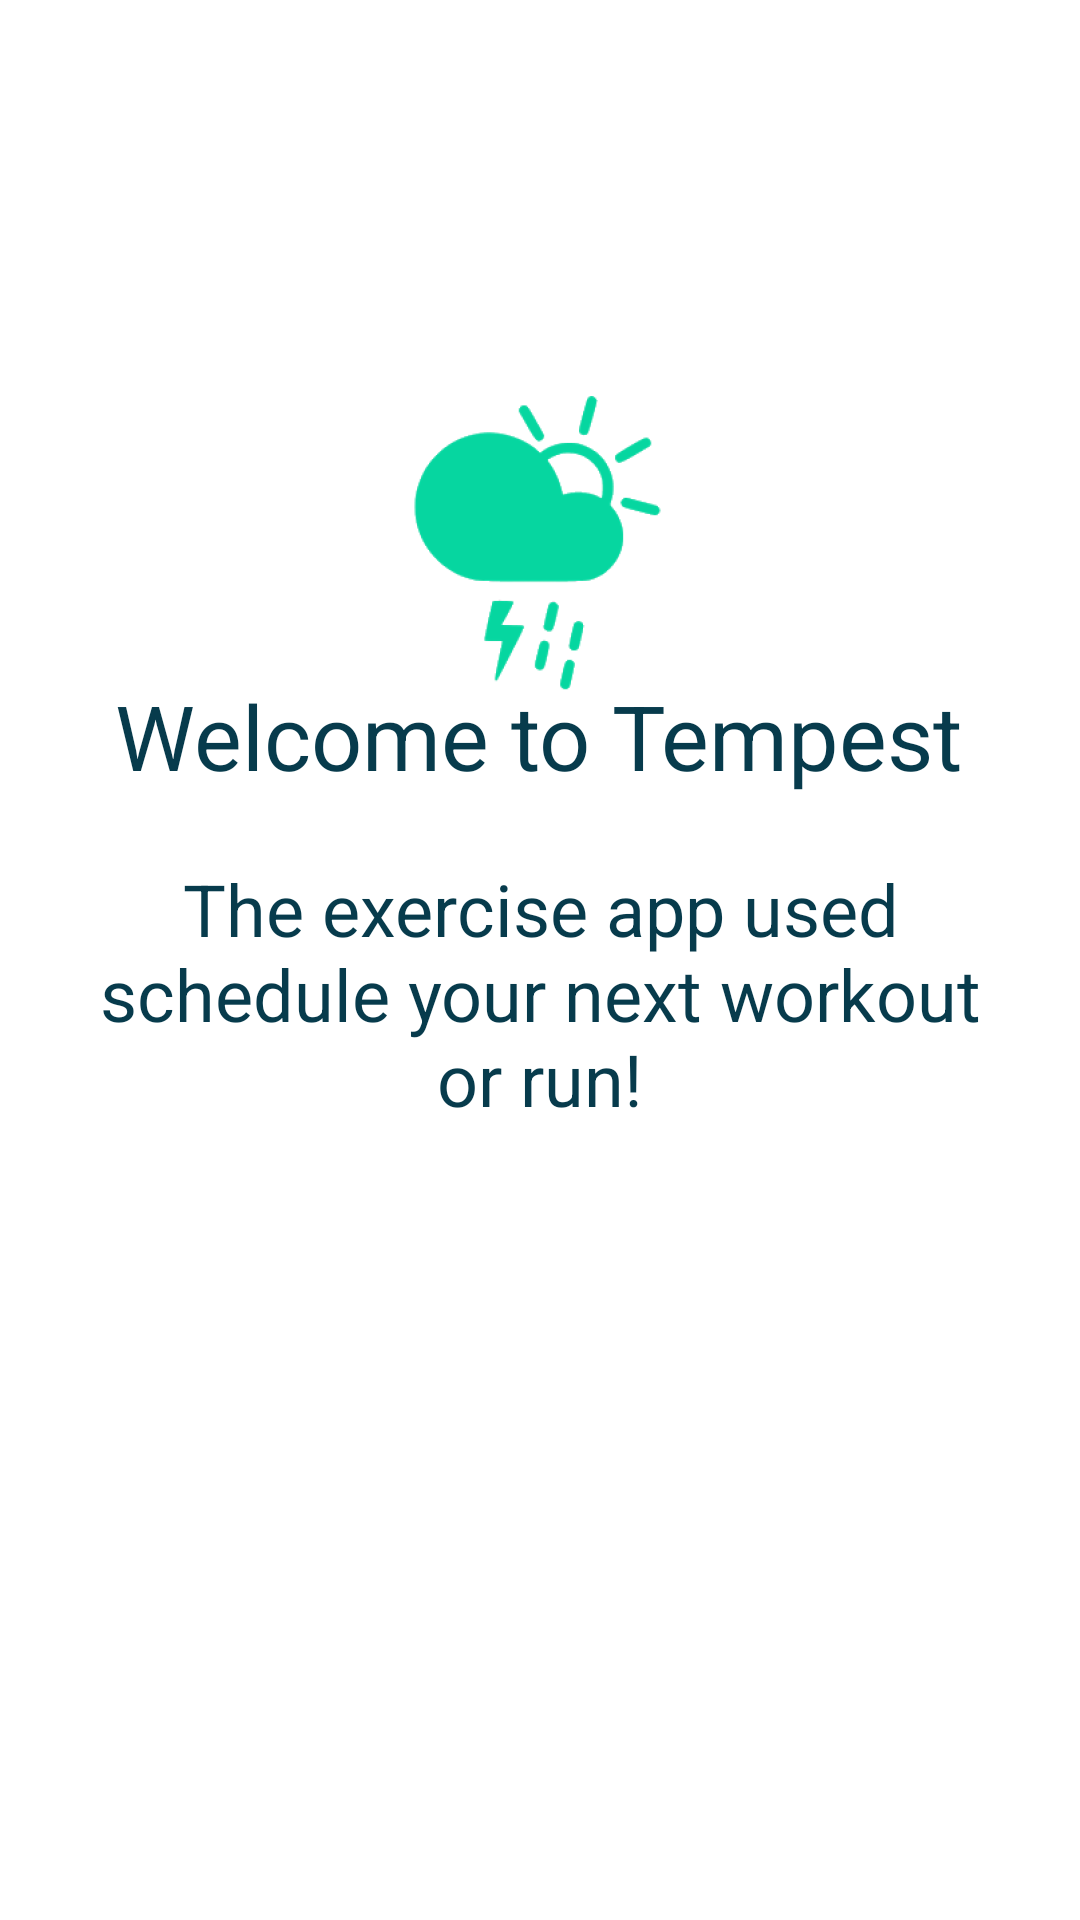

This screen was rendered from an Android layout file. Write that file and the resources it references.
<!-- AndroidManifest.xml: application theme AppTheme -->
<!-- res/layout/activity_home.xml -->
<?xml version="1.0" encoding="utf-8"?>
<androidx.constraintlayout.widget.ConstraintLayout xmlns:android="http://schemas.android.com/apk/res/android"
    xmlns:app="http://schemas.android.com/apk/res-auto"
    xmlns:tools="http://schemas.android.com/tools"
    android:layout_width="match_parent"
    android:layout_height="match_parent"
    android:background="#ffffff"
    tools:context=".HomeActivity">

    <TextView
        android:id="@+id/textView4"
        android:layout_width="wrap_content"
        android:layout_height="wrap_content"
        android:layout_marginStart="137dp"
        android:layout_marginTop="200dp"
        android:layout_marginEnd="138dp"
        android:layout_marginBottom="350dp"
        android:text="@string/welcome_text"
        android:textSize="30sp"
        android:textColor="@color/colorGradient5"
        app:layout_constraintBottom_toBottomOf="parent"
        app:layout_constraintEnd_toEndOf="parent"
        app:layout_constraintStart_toStartOf="parent"
        app:layout_constraintTop_toTopOf="parent" />

    <TextView
        android:id="@+id/textView5"
        android:layout_width="300dp"
        android:layout_height="100dp"
        android:layout_marginStart="26dp"
        android:layout_marginTop="44dp"
        android:layout_marginEnd="26dp"
        android:layout_marginBottom="276dp"
        android:text="@string/home_description"
        android:textAlignment="center"
        android:textSize="24sp"
        android:textColor="@color/colorGradient5"
        app:layout_constraintBottom_toBottomOf="parent"
        app:layout_constraintEnd_toEndOf="parent"
        app:layout_constraintStart_toStartOf="parent"
        app:layout_constraintTop_toBottomOf="@+id/textView4" />

    <ImageView
        android:id="@+id/imageView3"
        android:layout_width="wrap_content"
        android:layout_height="wrap_content"
        android:layout_marginTop="128dp"
        app:layout_constraintEnd_toEndOf="parent"
        app:layout_constraintHorizontal_bias="0.498"
        app:layout_constraintStart_toStartOf="parent"
        app:layout_constraintTop_toTopOf="parent"
        app:srcCompat="@mipmap/tempest_logom" />

</androidx.constraintlayout.widget.ConstraintLayout>
<!-- resources referenced by this layout -->
<resources>
  <color name="colorGradient5">#073b4c</color>
  <!-- mipmap tempest_logom: png bitmap (mipmap-hdpi, 6342 bytes) -->
  <string name="home_description">The exercise app used schedule your next workout or run!</string>
  <string name="welcome_text">Welcome to Tempest</string>
  <style name="AppTheme" parent="Theme.AppCompat.Light.DarkActionBar">
          
          <item name="colorPrimary">@color/colorGradient2</item>
          <item name="colorPrimaryDark">@color/colorGradient3</item>
          <item name="colorAccent">@color/colorGradient4</item>
      </style>
  <color name="colorGradient2">#ffd166</color>
  <color name="colorGradient3">#06d6a0</color>
  <color name="colorGradient4">#118ab2</color>
</resources>
